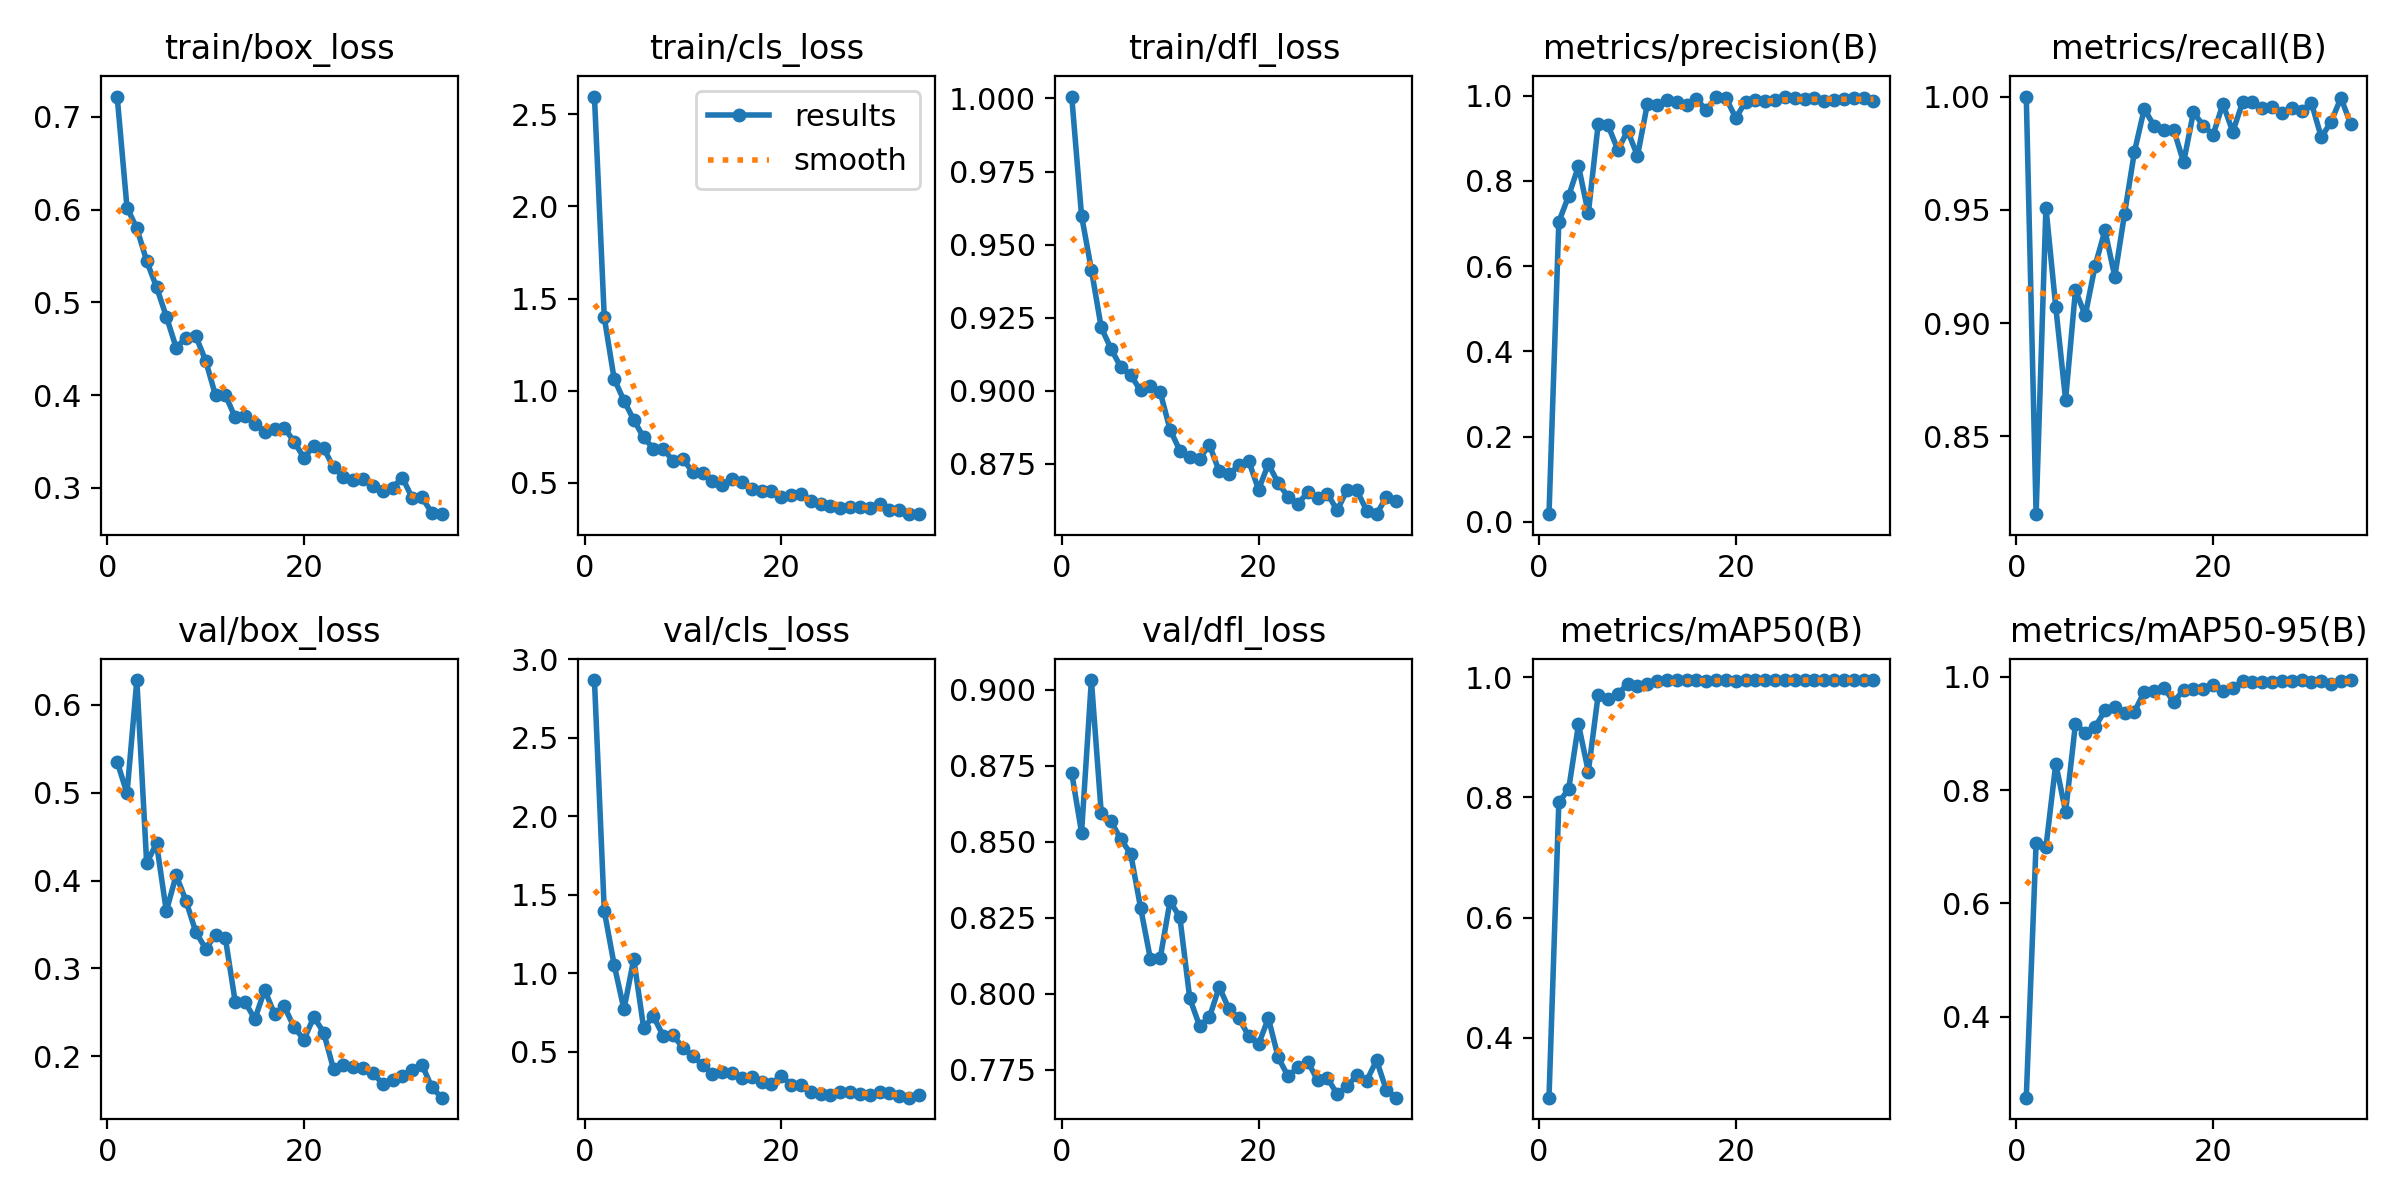

The file beside this chart, header and first rows:
epoch, time, train/box_loss, train/cls_loss, train/dfl_loss, metrics/precision(B), metrics/recall(B), metrics/mAP50(B), metrics/mAP50-95(B), val/box_loss, val/cls_loss, val/dfl_loss, lr/pg0, lr/pg1, lr/pg2
1, 96.79, 0.7219, 2.595, 1.001, 0.01828, 1, 0.3005, 0.2573, 0.5354, 2.868, 0.8726, 0.0003631, 0.0003631, 0.0003631
2, 199.4, 0.6021, 1.397, 0.9599, 0.7044, 0.8157, 0.7917, 0.7069, 0.4991, 1.398, 0.853, 0.0007189, 0.0007189, 0.0007189
3, 289.9, 0.5799, 1.065, 0.9414, 0.7651, 0.951, 0.8136, 0.6992, 0.6283, 1.057, 0.9032, 0.00106, 0.00106, 0.00106
4, 411.9, 0.5445, 0.9462, 0.9217, 0.8351, 0.9071, 0.9211, 0.8465, 0.4199, 0.7714, 0.8595, 0.001045, 0.001045, 0.001045
5, 519.3, 0.5165, 0.8418, 0.9143, 0.724, 0.8662, 0.8428, 0.7619, 0.4422, 1.092, 0.8567, 0.001023, 0.001023, 0.001023
6, 639.7, 0.4847, 0.7465, 0.9081, 0.9333, 0.9145, 0.9702, 0.9166, 0.3651, 0.6548, 0.8508, 0.001001, 0.001001, 0.001001
7, 738.7, 0.4511, 0.686, 0.9054, 0.9306, 0.9035, 0.9634, 0.9014, 0.406, 0.7262, 0.846, 0.000979, 0.000979, 0.000979
8, 843.5, 0.4618, 0.6829, 0.9001, 0.8731, 0.9253, 0.9715, 0.9113, 0.3769, 0.6018, 0.8284, 0.000957, 0.000957, 0.000957
9, 948.4, 0.4635, 0.6203, 0.9017, 0.9176, 0.9409, 0.9888, 0.9406, 0.3411, 0.6064, 0.8115, 0.000935, 0.000935, 0.000935
10, 1046, 0.437, 0.6281, 0.8995, 0.8589, 0.9206, 0.9847, 0.946, 0.3226, 0.5258, 0.8118, 0.000913, 0.000913, 0.000913
11, 1147, 0.3996, 0.5595, 0.8867, 0.9805, 0.9484, 0.9889, 0.9368, 0.3376, 0.4718, 0.8305, 0.000891, 0.000891, 0.000891
12, 1257, 0.4001, 0.5512, 0.8796, 0.9777, 0.9757, 0.9935, 0.9382, 0.3345, 0.418, 0.8251, 0.000869, 0.000869, 0.000869
13, 1363, 0.3759, 0.508, 0.8773, 0.9894, 0.9946, 0.995, 0.9737, 0.2621, 0.3616, 0.7986, 0.000847, 0.000847, 0.000847
14, 1460, 0.3778, 0.4875, 0.8768, 0.9849, 0.987, 0.9947, 0.9757, 0.2617, 0.3754, 0.7895, 0.000825, 0.000825, 0.000825
15, 1567, 0.3693, 0.5198, 0.8815, 0.9781, 0.9852, 0.9946, 0.9807, 0.2421, 0.3676, 0.7923, 0.000803, 0.000803, 0.000803
16, 1699, 0.3601, 0.5033, 0.8725, 0.9926, 0.9853, 0.995, 0.9556, 0.2753, 0.3368, 0.8023, 0.000781, 0.000781, 0.000781
17, 1812, 0.3636, 0.4651, 0.8714, 0.966, 0.971, 0.9928, 0.9768, 0.248, 0.3392, 0.7949, 0.000759, 0.000759, 0.000759
18, 1917, 0.3645, 0.4585, 0.8746, 0.998, 0.9931, 0.995, 0.9786, 0.2565, 0.3058, 0.7919, 0.000737, 0.000737, 0.000737
19, 2016, 0.3497, 0.4574, 0.876, 0.9949, 0.9872, 0.9947, 0.9791, 0.2328, 0.2959, 0.7862, 0.000715, 0.000715, 0.000715
20, 2111, 0.3322, 0.4209, 0.8662, 0.9475, 0.9831, 0.9937, 0.986, 0.2188, 0.3498, 0.7835, 0.000693, 0.000693, 0.000693
21, 2211, 0.3453, 0.4348, 0.8749, 0.9864, 0.9967, 0.9948, 0.9741, 0.2447, 0.2896, 0.792, 0.000671, 0.000671, 0.000671
22, 2307, 0.3428, 0.4409, 0.8684, 0.9899, 0.9845, 0.9944, 0.9798, 0.2268, 0.2893, 0.7791, 0.000649, 0.000649, 0.000649
23, 2427, 0.322, 0.4012, 0.8638, 0.9875, 0.9974, 0.9949, 0.992, 0.1853, 0.248, 0.7729, 0.000627, 0.000627, 0.000627
24, 2557, 0.3117, 0.383, 0.8613, 0.9895, 0.9978, 0.9949, 0.9911, 0.1895, 0.2329, 0.7759, 0.0006051, 0.0006051, 0.0006051
25, 2680, 0.3089, 0.3738, 0.8653, 0.9981, 0.9948, 0.995, 0.9914, 0.1871, 0.2267, 0.7778, 0.0005831, 0.0005831, 0.0005831
26, 2825, 0.3096, 0.3651, 0.8632, 0.9938, 0.9956, 0.9949, 0.9903, 0.1864, 0.2419, 0.7716, 0.0005611, 0.0005611, 0.0005611
27, 2959, 0.3019, 0.37, 0.8648, 0.9935, 0.9926, 0.9949, 0.992, 0.1804, 0.2458, 0.7723, 0.0005391, 0.0005391, 0.0005391
28, 3056, 0.2961, 0.3669, 0.8591, 0.9937, 0.9949, 0.995, 0.9923, 0.1688, 0.2313, 0.767, 0.0005171, 0.0005171, 0.0005171
29, 3161, 0.3001, 0.3644, 0.8661, 0.9869, 0.9938, 0.9948, 0.9942, 0.1723, 0.2266, 0.7696, 0.0004951, 0.0004951, 0.0004951
30, 3259, 0.311, 0.3852, 0.8659, 0.99, 0.9972, 0.995, 0.9916, 0.1779, 0.2457, 0.7732, 0.0004731, 0.0004731, 0.0004731
31, 3367, 0.2892, 0.3513, 0.8589, 0.9914, 0.9821, 0.995, 0.993, 0.1844, 0.2362, 0.7715, 0.0004511, 0.0004511, 0.0004511
32, 3483, 0.2897, 0.3525, 0.8578, 0.9952, 0.9888, 0.9949, 0.9868, 0.1902, 0.2197, 0.7782, 0.0004291, 0.0004291, 0.0004291
33, 3588, 0.2729, 0.3305, 0.8637, 0.9955, 0.9994, 0.995, 0.9924, 0.1645, 0.2088, 0.7683, 0.0004071, 0.0004071, 0.0004071
34, 3688, 0.2716, 0.3311, 0.8624, 0.9877, 0.9878, 0.9949, 0.9939, 0.1527, 0.2249, 0.7659, 0.0003851, 0.0003851, 0.0003851
